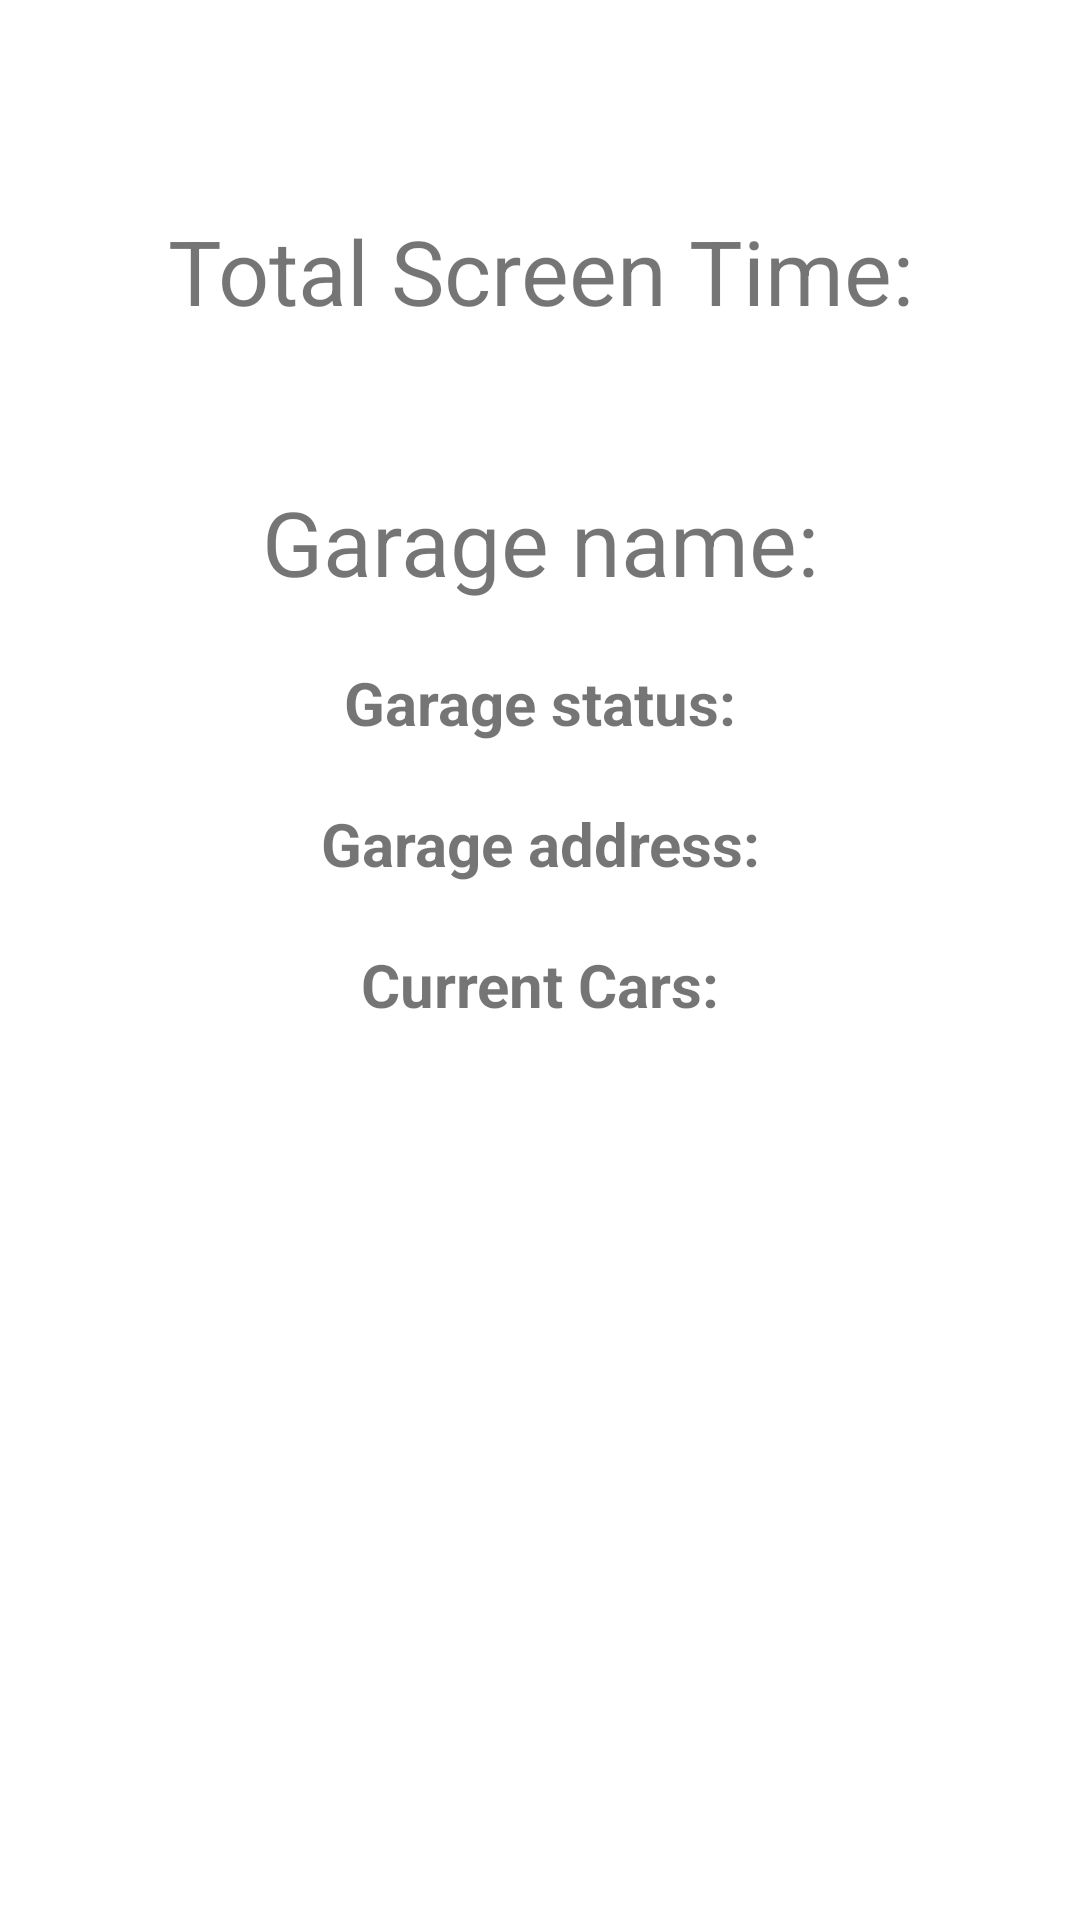

Write the Android layout XML for this screen, with the resource values it uses.
<!-- AndroidManifest.xml: fallback theme Theme.MaterialComponents.DayNight.NoActionBar -->
<!-- res/layout/activity_common.xml -->
<?xml version="1.0" encoding="utf-8"?>
<RelativeLayout
    xmlns:android="http://schemas.android.com/apk/res/android"
    android:layout_width="match_parent"
    android:layout_height="match_parent"
    android:fitsSystemWindows="true">

    <include
        android:id="@+id/toolbar"
        layout="@layout/toolbar"/>

    <include
        android:id="@+id/common_content"
        layout="@layout/content_main"/>

</RelativeLayout>
<!-- res/layout/toolbar.xml (included above) -->
<?xml version="1.0" encoding="utf-8"?>
<androidx.appcompat.widget.Toolbar
    xmlns:android="http://schemas.android.com/apk/res/android"
    xmlns:app="http://schemas.android.com/apk/res-auto"
    android:layout_width="match_parent"
    android:layout_height="50dp"
    app:titleTextColor="@color/white">

</androidx.appcompat.widget.Toolbar>
<!-- res/layout/content_main.xml (included above) -->
<?xml version="1.0" encoding="utf-8"?>
<RelativeLayout
    xmlns:android="http://schemas.android.com/apk/res/android"
    android:layout_width="match_parent"
    android:layout_height="match_parent"
    android:paddingTop="50dp">

    <TextView
        android:id="@+id/main_LBL_time"
        android:layout_width="match_parent"
        android:layout_height="wrap_content"
        android:layout_alignParentTop="true"
        android:layout_marginTop="20dp"
        android:layout_centerInParent="true"
        android:gravity="center_horizontal"
        android:text="@string/total_screen_time"
        android:textAlignment="center"
        android:textSize="30sp"/>

    <LinearLayout
        android:layout_width="match_parent"
        android:layout_marginTop="50dp"
        android:layout_below="@+id/main_LBL_time"
        android:id="@+id/main_details"
        android:layout_centerHorizontal="true"
        android:layout_height="wrap_content"
        android:orientation="vertical">

        <TextView
            android:id="@+id/main_LBL_title"
            android:layout_width="match_parent"
            android:layout_height="wrap_content"
            android:textAlignment="center"
            android:text="@string/garage_name"
            android:textSize="30sp"
            android:gravity="center_horizontal"/>

        <TextView
            android:id="@+id/main_LBL_isOpen"
            android:layout_width="match_parent"
            android:layout_height="wrap_content"
            android:textAlignment="center"
            android:layout_marginTop="20dp"
            android:text="@string/garage_status"
            android:textStyle="bold"
            android:textSize="20sp"
            android:gravity="center_horizontal"/>

        <TextView
            android:id="@+id/main_LBL_address"
            android:layout_width="match_parent"
            android:layout_height="wrap_content"
            android:layout_marginTop="20dp"
            android:textAlignment="center"
            android:text="@string/garage_address"
            android:textStyle="bold"
            android:textSize="20sp"
            android:gravity="center_horizontal" />

        <TextView
            android:id="@+id/main_LBL_cars"
            android:layout_width="match_parent"
            android:layout_height="wrap_content"
            android:layout_marginTop="20dp"
            android:textAlignment="center"
            android:text="@string/current_cars"
            android:textSize="20sp"
            android:textStyle="bold"
            android:gravity="center_horizontal" />
    </LinearLayout>

</RelativeLayout>
<!-- resources referenced by this layout -->
<resources>
  <string name="current_cars">Current Cars:</string>
  <string name="garage_address">Garage address:</string>
  <string name="garage_name">Garage name:</string>
  <string name="garage_status">Garage status:</string>
  <string name="total_screen_time">Total Screen Time:</string>
  <!-- not gathered from this repository: default colours our renderer supplied (Android Studio template values) -->
  <color name="white">#FFFFFFFF</color>
</resources>
